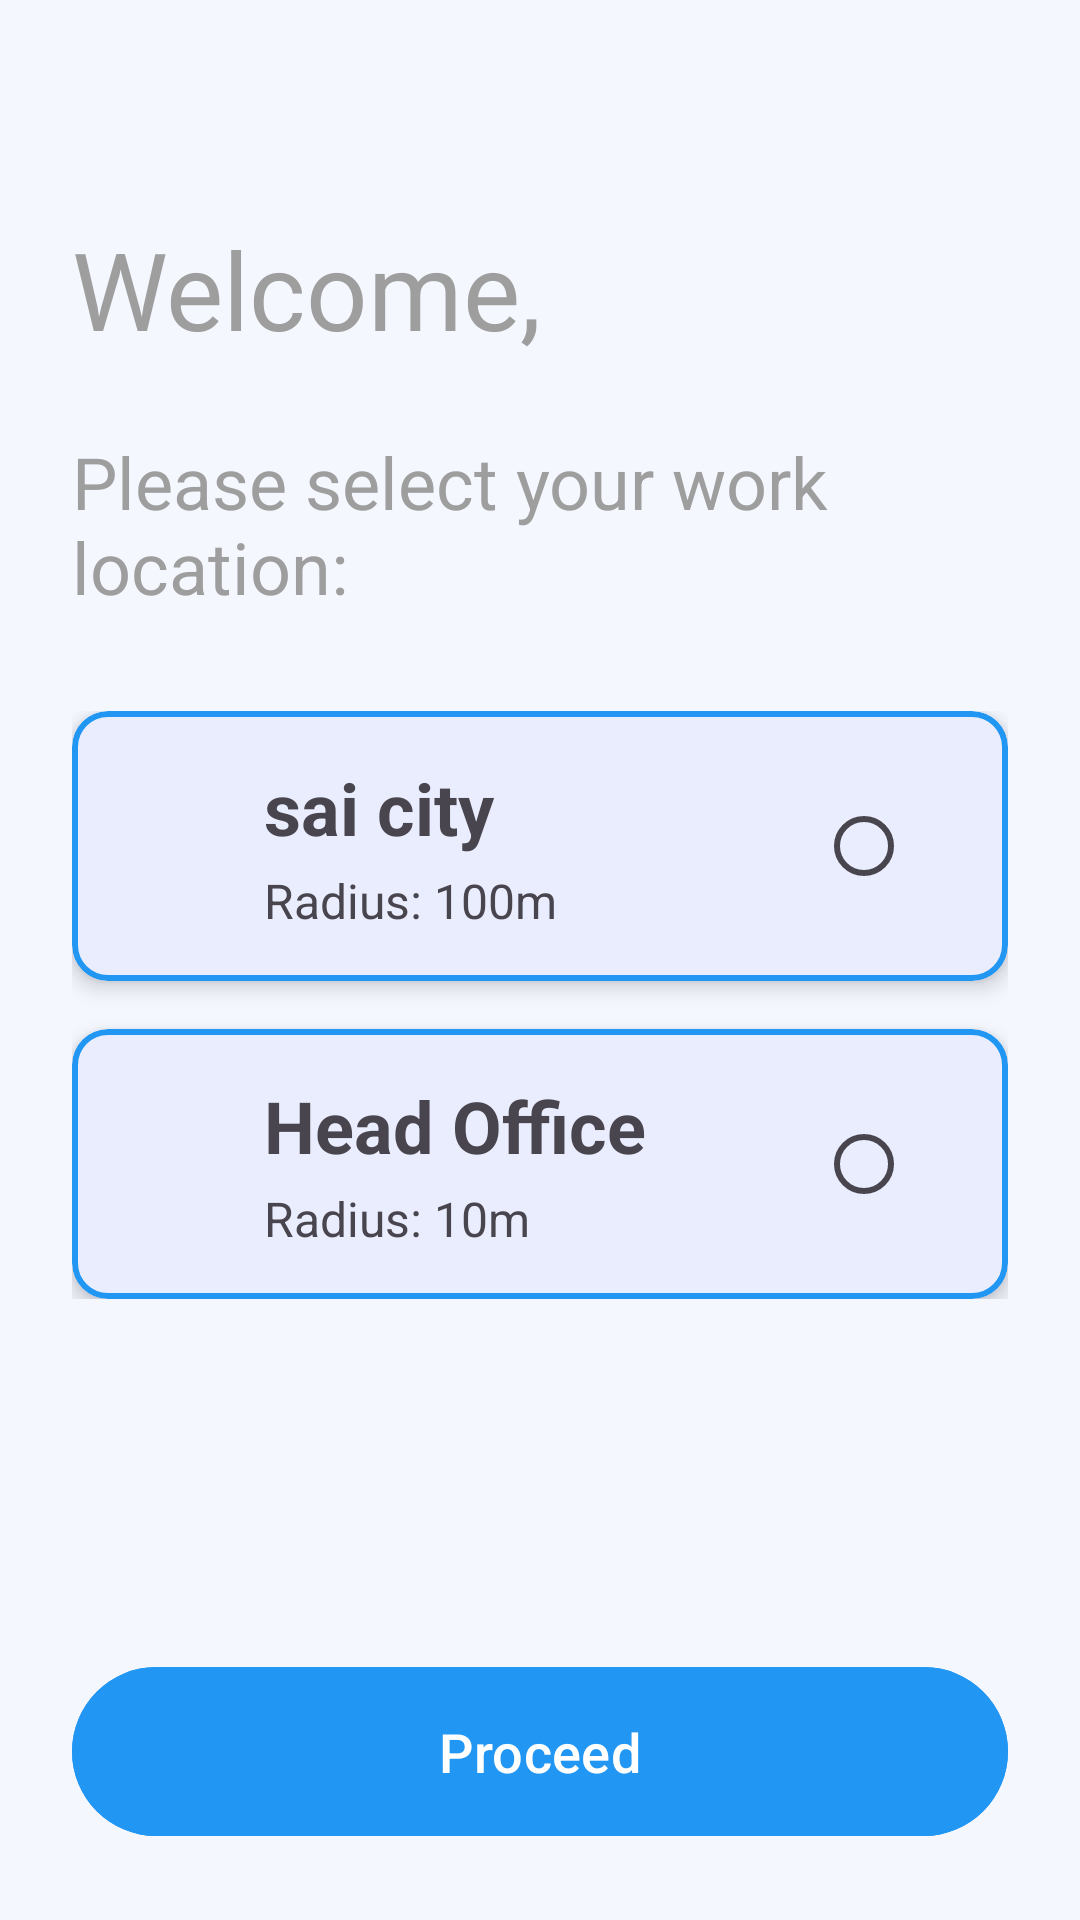

Here is an Android app screen rendered from its layout file. Give the layout XML and the strings, colors and styles it references.
<!-- AndroidManifest.xml: application theme Theme.Startup1 -->
<!-- res/layout/activity_select_location.xml -->
<?xml version="1.0" encoding="utf-8"?>
<LinearLayout xmlns:android="http://schemas.android.com/apk/res/android"
    xmlns:app="http://schemas.android.com/apk/res-auto"
    android:layout_width="match_parent"
    android:layout_height="match_parent"
    android:orientation="vertical"
    android:padding="24dp"
    android:background="#F5F7FF">

    <TextView
        android:id="@+id/welcomeText"
        android:layout_width="wrap_content"
        android:layout_height="wrap_content"
        android:text="Welcome, "
        android:textSize="36sp"
        android:textColor="#9E9E9E"
        android:layout_marginTop="48dp"/>

    <TextView
        android:layout_width="wrap_content"
        android:layout_height="wrap_content"
        android:text="Please select your work location:"
        android:textSize="24sp"
        android:textColor="#9E9E9E"
        android:layout_marginTop="24dp"
        android:layout_marginBottom="32dp"/>

    <RadioGroup
        android:id="@+id/locationRadioGroup"
        android:layout_width="match_parent"
        android:layout_height="wrap_content"
        android:orientation="vertical">

        <com.google.android.material.card.MaterialCardView
            android:id="@+id/saiCityCard"
            android:layout_width="match_parent"
            android:layout_height="wrap_content"
            android:layout_marginBottom="16dp"
            app:cardCornerRadius="12dp"
            app:cardElevation="4dp"
            app:strokeWidth="2dp"
            app:strokeColor="#2196F3">

            <LinearLayout
                android:layout_width="match_parent"
                android:layout_height="wrap_content"
                android:orientation="horizontal"
                android:padding="16dp"
                android:gravity="center_vertical">

                <ImageView
                    android:layout_width="32dp"
                    android:layout_height="32dp"
                    android:src="@drawable/ic_location"
                    android:tint="#2196F3"/>

                <LinearLayout
                    android:layout_width="0dp"
                    android:layout_height="wrap_content"
                    android:layout_weight="1"
                    android:orientation="vertical"
                    android:layout_marginStart="16dp">

                    <TextView
                        android:layout_width="wrap_content"
                        android:layout_height="wrap_content"
                        android:text="sai city"
                        android:textSize="24sp"
                        android:textStyle="bold"/>

                    <TextView
                        android:layout_width="wrap_content"
                        android:layout_height="wrap_content"
                        android:text="Radius: 100m"
                        android:textSize="16sp"
                        android:layout_marginTop="4dp"/>
                </LinearLayout>

                <RadioButton
                    android:id="@+id/saiCityRadio"
                    android:layout_width="wrap_content"
                    android:layout_height="wrap_content"
                    android:layout_marginStart="16dp"/>
            </LinearLayout>
        </com.google.android.material.card.MaterialCardView>

        <com.google.android.material.card.MaterialCardView
            android:id="@+id/headOfficeCard"
            android:layout_width="match_parent"
            android:layout_height="wrap_content"
            app:cardCornerRadius="12dp"
            app:cardElevation="4dp"
            app:strokeWidth="2dp"
            app:strokeColor="#2196F3">

            <LinearLayout
                android:layout_width="match_parent"
                android:layout_height="wrap_content"
                android:orientation="horizontal"
                android:padding="16dp"
                android:gravity="center_vertical">

                <ImageView
                    android:layout_width="32dp"
                    android:layout_height="32dp"
                    android:src="@drawable/ic_location"
                    android:tint="#2196F3"/>

                <LinearLayout
                    android:layout_width="0dp"
                    android:layout_height="wrap_content"
                    android:layout_weight="1"
                    android:orientation="vertical"
                    android:layout_marginStart="16dp">

                    <TextView
                        android:layout_width="wrap_content"
                        android:layout_height="wrap_content"
                        android:text="Head Office"
                        android:textSize="24sp"
                        android:textStyle="bold"/>

                    <TextView
                        android:layout_width="wrap_content"
                        android:layout_height="wrap_content"
                        android:text="Radius: 10m"
                        android:textSize="16sp"
                        android:layout_marginTop="4dp"/>
                </LinearLayout>

                <RadioButton
                    android:id="@+id/headOfficeRadio"
                    android:layout_width="wrap_content"
                    android:layout_height="wrap_content"
                    android:layout_marginStart="16dp"/>
            </LinearLayout>
        </com.google.android.material.card.MaterialCardView>

    </RadioGroup>

    <View
        android:layout_width="match_parent"
        android:layout_height="0dp"
        android:layout_weight="1"/>

    <com.google.android.material.button.MaterialButton
        android:id="@+id/proceedButton"
        android:layout_width="match_parent"
        android:layout_height="wrap_content"
        android:text="Proceed"
        android:textSize="18sp"
        android:padding="16dp"
        android:layout_marginTop="24dp"
        android:backgroundTint="#2196F3"/>

</LinearLayout>
<!-- resources referenced by this layout -->
<resources>
  <style name="Theme.Startup1" parent="Base.Theme.Startup1" />
  <style name="Base.Theme.Startup1" parent="Theme.Material3.DayNight.NoActionBar">
          
          <item name="colorPrimary">@color/primary_blue</item>
          <item name="colorPrimaryVariant">@color/primary_blue</item>
          <item name="colorOnPrimary">@color/white</item>
          <item name="android:statusBarColor">@color/primary_blue</item>
      </style>
  <color name="primary_blue">#2196F3</color>
  <color name="white">#FFFFFFFF</color>
</resources>
